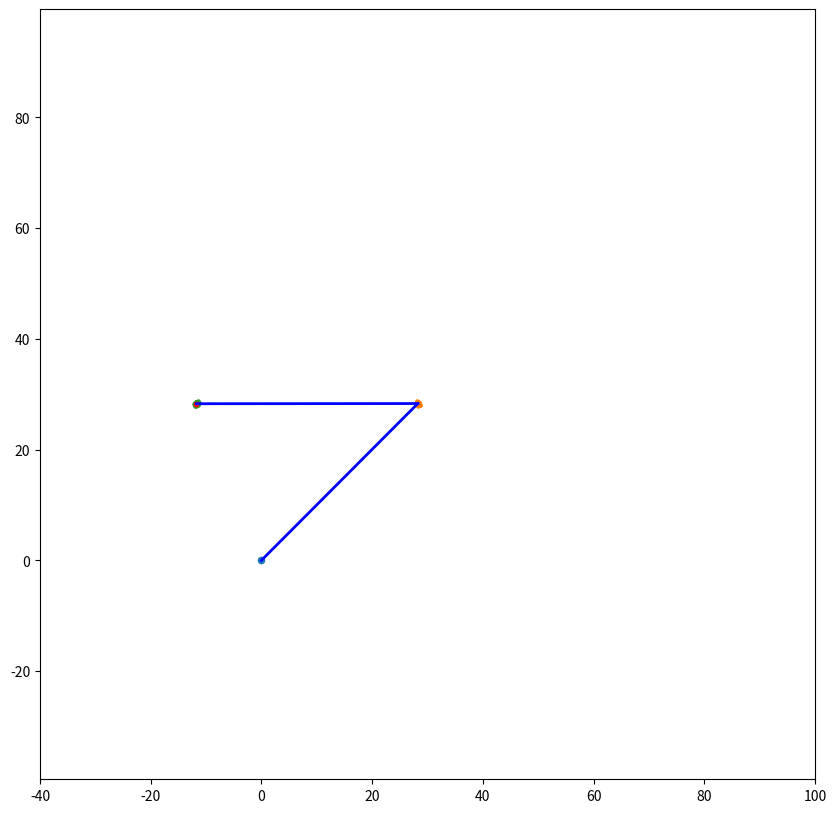

Write the Python code that produced this figure.
# Import standard libraries
import numpy as np
import matplotlib.pyplot as plt

# Define uncertainties associated to joints and links
mean_a1, std_a1 = 40, 0.1
mean_theta1, std_theta1 = 45, 0.25
mean_a2, std_a2 = 40, 0.1
mean_theta2, std_theta2 = 135, 0.25
 
# Define two arrays to hold the joints positions
NITERS = 100
J1_G_samples = np.zeros((2, NITERS))
J2_G_samples = np.zeros((2, NITERS))

# Main loop
for i in range(NITERS):
	
	# Sample a1 and theta1 from a Gaussian PDF
	a1 = np.random.normal(loc=mean_a1, scale=std_a1)
	theta1 = np.deg2rad(np.random.normal(loc=mean_theta1, scale=std_theta1))

	# Compute the position of Joint 1
	T1 = np.array([[np.cos(theta1), -np.sin(theta1), a1*np.cos(theta1)], 
				  [ np.sin(theta1),  np.cos(theta1), a1*np.sin(theta1)],
				  [ 0             ,  0             , 1               ]])
	J1 = np.array([[0], [0], [1]])
	J1_G = np.dot(T1, J1)
	print(J1_G[0:2,0])
	J1_G_samples[:,i] = J1_G[0:2,0]
	#print(J1_G_samples)

	# Sample a2 and theta2 from a Gaussian PDF
	a2 = np.random.normal(loc=mean_a2, scale=std_a2)
	theta2 = np.deg2rad(np.random.normal(loc=mean_theta2, scale=std_theta2))

	# Compute the position of Joint 2
	T2 = np.array([[np.cos(theta2), -np.sin(theta2), a2*np.cos(theta2)], 
				  [ np.sin(theta2),  np.cos(theta2), a2*np.sin(theta2)],
				  [ 0             ,  0             , 1               ]])
	J2 = np.array([[0], [0], [1]])
	J2_G = np.dot(T1, np.dot(T2, J2))
	J2_G_samples[:,i] = J2_G[0:2,0]


# Compute mean of each error data points
mean_J1 = np.mean(J1_G_samples, axis=1)
mean_J2 = np.mean(J2_G_samples, axis=1)

# Visualise the error propagation
plt.figure(1, figsize=(10,10))
plt.scatter(0, 0, s=20)

plt.scatter(J1_G_samples[0,:], J1_G_samples[1,:], s=5)
plt.plot([0, mean_J1[0]], [0, mean_J1[1]], 'b', linewidth=2)

plt.scatter(J2_G_samples[0,:], J2_G_samples[1,:], s=5)
plt.scatter(mean_J2[0], mean_J2[1], s=10, color='r')

plt.plot([mean_J1[0], mean_J2[0]], [mean_J1[1], mean_J2[1]], 'b', linewidth=2)
plt.axis('equal')
plt.xlim([-40, 100])
plt.ylim([-40, 100])
plt.show()